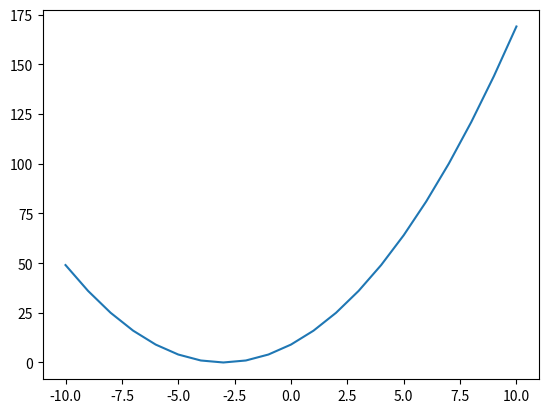

The matplotlib source for this figure:
"""
Ex 27.

Plot the parabola y = x^2 + 6x + 9 from x = -10 to x = 10
"""
import matplotlib.pyplot as plt
import numpy as np

x = range(-10, 11)
y = [(i*i + 6*i + 9) for i in x]

plt.plot(x, y)
plt.show